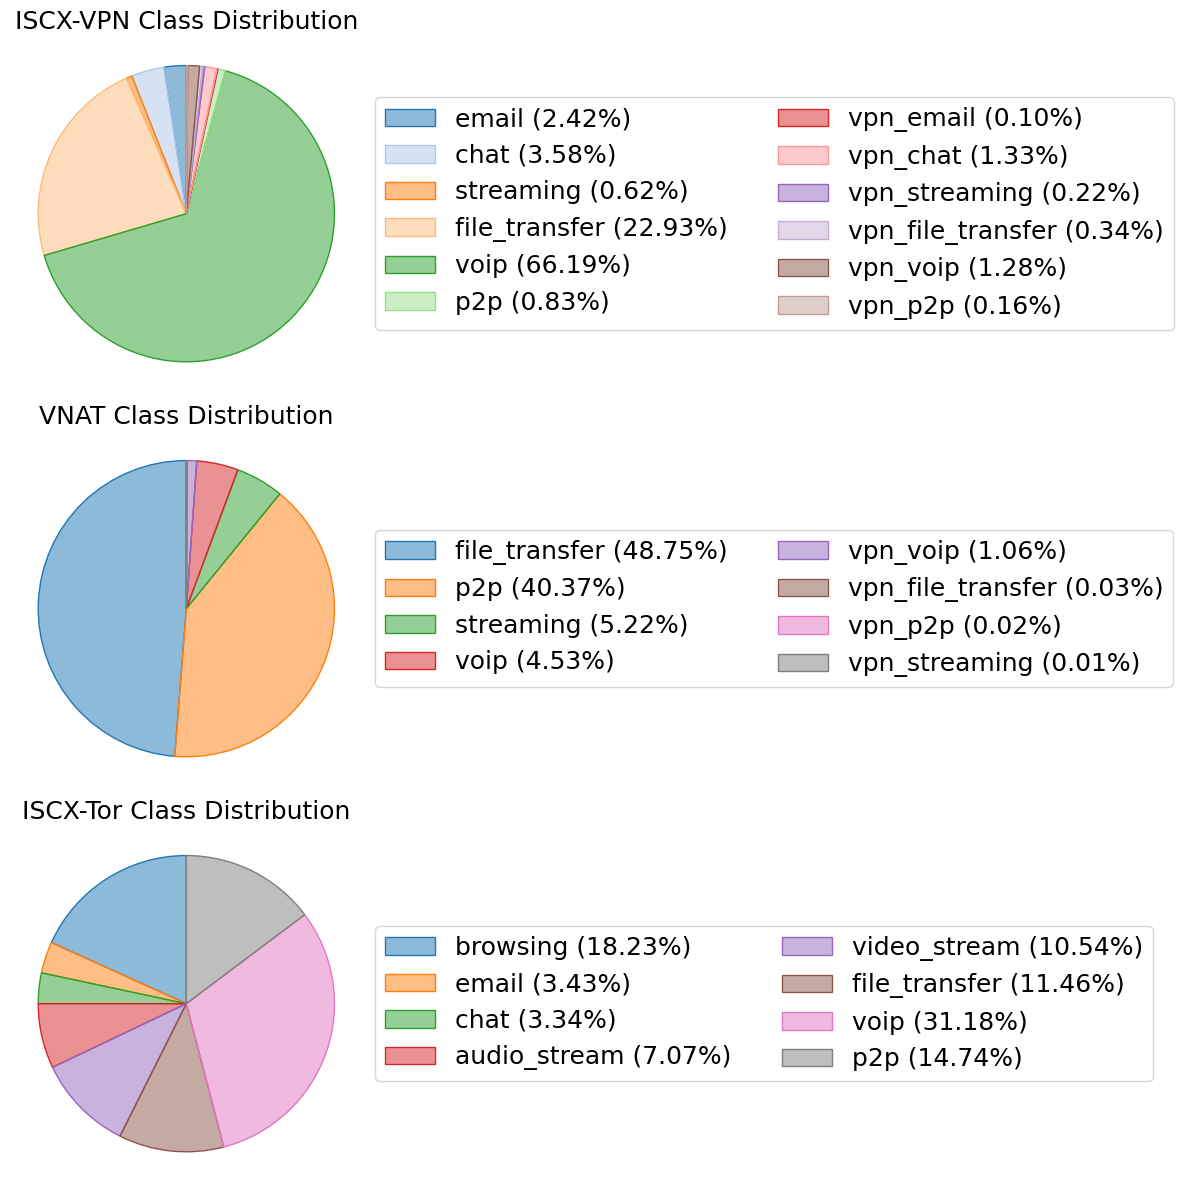

Reproduce this figure in Python.
import matplotlib.pyplot as plt

# Set the default font to Times New Roman
plt.rcParams['font.family'] = 'Times New Roman'
font_size = 18

def plot_class_distribution():
    # Updated ISCX2016 distribution and labels
    iscx2016_distribution = [
        14621, 21610, 3752, 138549, 399893, 4996, 
        596, 8058, 1318, 2040, 7730, 954
    ]
    iscx2016_labels = [
        'email', 'chat', 'streaming', 'file_transfer', 'voip', 'p2p',
        'vpn_email', 'vpn_chat', 'vpn_streaming', 'vpn_file_transfer', 'vpn_voip', 'vpn_p2p'
    ]

    # Updated VNAT-PN distribution and labels
    vnat_vpn_distribution = [32826, 27182, 3518, 3052, 712, 18, 16, 10]
    vnat_vpn_labels = [
        'file_transfer', 'p2p', 'streaming', 'voip', 'vpn_voip', 
        'vpn_file_transfer', 'vpn_p2p', 'vpn_streaming'
    ]

 	# Updated Tor distribution and labels
    tor_distribution = [2645, 497, 485, 1026, 1529, 1663, 4524, 2139]
    tor_labels = [
        'browsing', 'email', 'chat', 'audio_stream', 
        'video_stream', 'file_transfer', 'voip', 'p2p' 
    ]

    alpha = 0.5
    # Define color palettes for each dataset
    iscx2016_colors = plt.cm.tab20.colors  # Use a colormap for more categories
    vnat_vpn_colors = plt.cm.tab10.colors  # Use a different colormap
    tor_colors = plt.cm.tab10.colors  # Use a different colormap

    iscx2016_colors_alpha = [(r, g, b, alpha) for r, g, b in plt.cm.tab20.colors]
    vnat_vpn_colors_alpha = [(r, g, b, alpha) for r, g, b in plt.cm.tab10.colors]
    tor_colors_alpha = [(r, g, b, alpha) for r, g, b in plt.cm.tab10.colors]

    # Create a figure with 2 subplots in one column
    fig, axes = plt.subplots(3, 1, figsize=(16, 12))

    # Plot pie chart for ISCX2016
    wedges, _ = axes[0].pie(iscx2016_distribution, radius=1.05, startangle=90, colors=iscx2016_colors_alpha)
    for wedge, color in zip(wedges, iscx2016_colors):
        wedge.set_edgecolor(color[:3] + (1.0,))  # Set edge color to match fill color with full opacity

    axes[0].set_title('ISCX-VPN Class Distribution', fontsize=font_size)
    iscx2016_percentages = [f"{label} ({value / sum(iscx2016_distribution) * 100:.2f}%)" for label, value in zip(iscx2016_labels, iscx2016_distribution)]
    axes[0].legend(iscx2016_percentages, loc='center left', bbox_to_anchor=(1.0, 0.5), fontsize=font_size, ncol=2)  # Move legend to the right and center vertically

    # Plot pie chart for VNAT-PN
    wedges, _ = axes[1].pie(vnat_vpn_distribution, radius=1.05, startangle=90, colors=vnat_vpn_colors_alpha)
    for wedge, color in zip(wedges, vnat_vpn_colors):
        wedge.set_edgecolor(color[:3] + (1.0,))

    # axes[1].pie(vnat_vpn_distribution, radius=1.05, startangle=90, colors=vnat_vpn_colors_alpha, wedgeprops={'edgecolor': (0.5,0.5,0.5, 0.3), 'aa': True}) 
    axes[1].set_title('VNAT Class Distribution', fontsize=font_size)
    vnat_vpn_percentages = [f"{label} ({value / sum(vnat_vpn_distribution) * 100:.2f}%)" for label, value in zip(vnat_vpn_labels, vnat_vpn_distribution)]
    axes[1].legend(vnat_vpn_percentages, loc='center left', bbox_to_anchor=(1.0, 0.5), fontsize=font_size, ncol=2)  # Move legend to the right and center vertically

    # Plot pie chart for Tor
    wedges, _ = axes[2].pie(tor_distribution, radius=1.05, startangle=90, colors=tor_colors_alpha)
    for wedge, color in zip(wedges, tor_colors):
        wedge.set_edgecolor(color[:3] + (1.0,)) 

    # axes[2].pie(tor_distribution, radius=1.05, startangle=90, colors=tor_colors_alpha, wedgeprops={'edgecolor': (0.5,0.5,0.5, 0.3), 'aa': True}) 
    axes[2].set_title('ISCX-Tor Class Distribution', fontsize=font_size)
    tor_percentages = [f"{label} ({value / sum(tor_distribution) * 100:.2f}%)" for label, value in zip(tor_labels, tor_distribution)]
    axes[2].legend(tor_percentages, loc='center left', bbox_to_anchor=(1.0, 0.5), fontsize=font_size, ncol=2)  # Move legend to the right and center vertically

    # Adjust layout
    plt.tight_layout()
    plt.subplots_adjust(wspace=0.5)
    plt.savefig('fig_dataset_distribution.png')
    plt.show()

# Call the function to plot the distributions
plot_class_distribution()